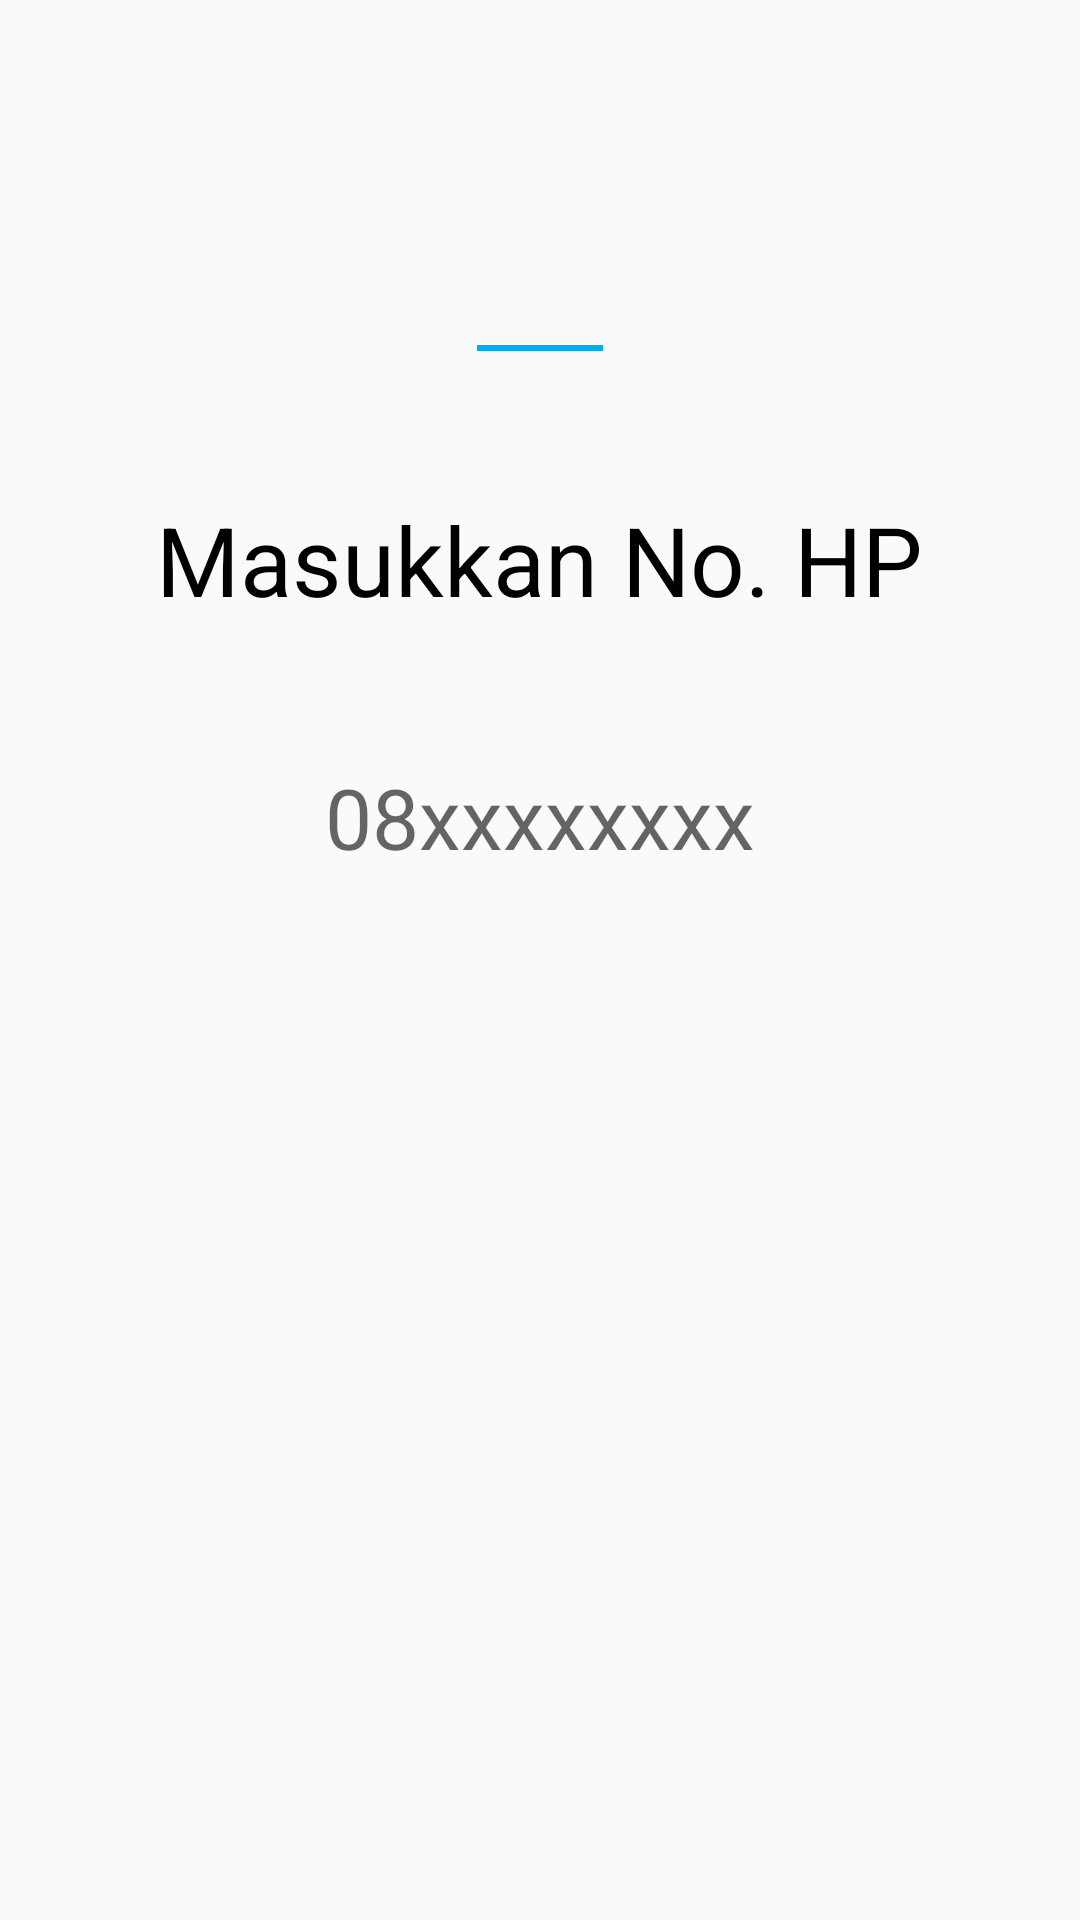

The Android layout XML behind this screen, and the referenced resources:
<!-- AndroidManifest.xml: application theme AppTheme -->
<!-- res/layout/fragment_phone_reg.xml -->
<?xml version="1.0" encoding="utf-8"?>
<ScrollView xmlns:android="http://schemas.android.com/apk/res/android"
    xmlns:app="http://schemas.android.com/apk/res-auto"
    xmlns:tools="http://schemas.android.com/tools"
    android:layout_width="match_parent"
    android:layout_height="match_parent"
    android:scrollbars="vertical"
    app:layout_behavior="@string/appbar_scrolling_view_behavior"
    tools:ignore="MissingPrefix">

    <LinearLayout
        android:layout_width="match_parent"
        android:layout_height="wrap_content"
        android:gravity="center_horizontal"
        android:padding="16dp"
        android:orientation="vertical">

        <TextView
            android:id="@+id/headline"
            android:layout_width="wrap_content"
            android:layout_height="wrap_content"
            android:layout_marginTop="48dp"
            android:textAllCaps="true"
            android:textColor="@color/black"
            android:textSize="32sp"
            fontPath="fonts/Montserrat-Bold.ttf" />

        <View
            android:layout_width="42dp"
            android:layout_height="2dp"
            android:layout_marginTop="8dp"
            android:background="@color/colorPrimary" />

        <ImageView
            android:layout_width="wrap_content"
            android:layout_height="wrap_content"
            android:layout_marginTop="24dp"
            android:src="@drawable/step1" />

        <TextView
            android:layout_width="wrap_content"
            android:layout_height="wrap_content"
            android:layout_marginTop="24dp"
            android:text="Masukkan No. HP"
            android:textColor="@color/black"
            android:textSize="32sp" />

        <TextView
            android:id="@+id/info"
            android:layout_width="wrap_content"
            android:layout_height="wrap_content"
            android:layout_marginLeft="24dp"
            android:layout_marginTop="8dp"
            android:layout_marginRight="24dp"
            android:textAlignment="center"
            android:textSize="16sp" />

        <LinearLayout
            android:layout_width="match_parent"
            android:layout_height="wrap_content"
            android:layout_marginTop="16dp"
            android:gravity="center_horizontal"
            android:orientation="horizontal">

            <EditText
                android:id="@+id/phone_field"
                android:layout_width="wrap_content"
                android:layout_height="wrap_content"
                android:textColor="@color/black"
                android:textSize="28sp"
                android:hint="08xxxxxxxx"
                android:inputType="phone"
                android:imeOptions="actionDone"
                android:background="@color/transparent" />

        </LinearLayout>

    </LinearLayout>

</ScrollView>
<!-- resources referenced by this layout -->
<resources>
  <color name="black">#000000</color>
  <color name="colorPrimary">#00AEEF</color>
  <color name="transparent">#00000000</color>
  <style name="AppTheme" parent="Theme.AppCompat.Light.DarkActionBar">
          
          <item name="colorPrimary">@color/colorPrimary</item>
          <item name="colorPrimaryDark">@color/colorPrimaryDark</item>
          <item name="colorAccent">@color/colorAccent</item>
  
          <item name="windowActionBar">false</item>
          <item name="windowNoTitle">true</item>
      </style>
  <color name="colorPrimaryDark">#2792C0</color>
  <color name="colorAccent">#00AEEF</color>
</resources>
